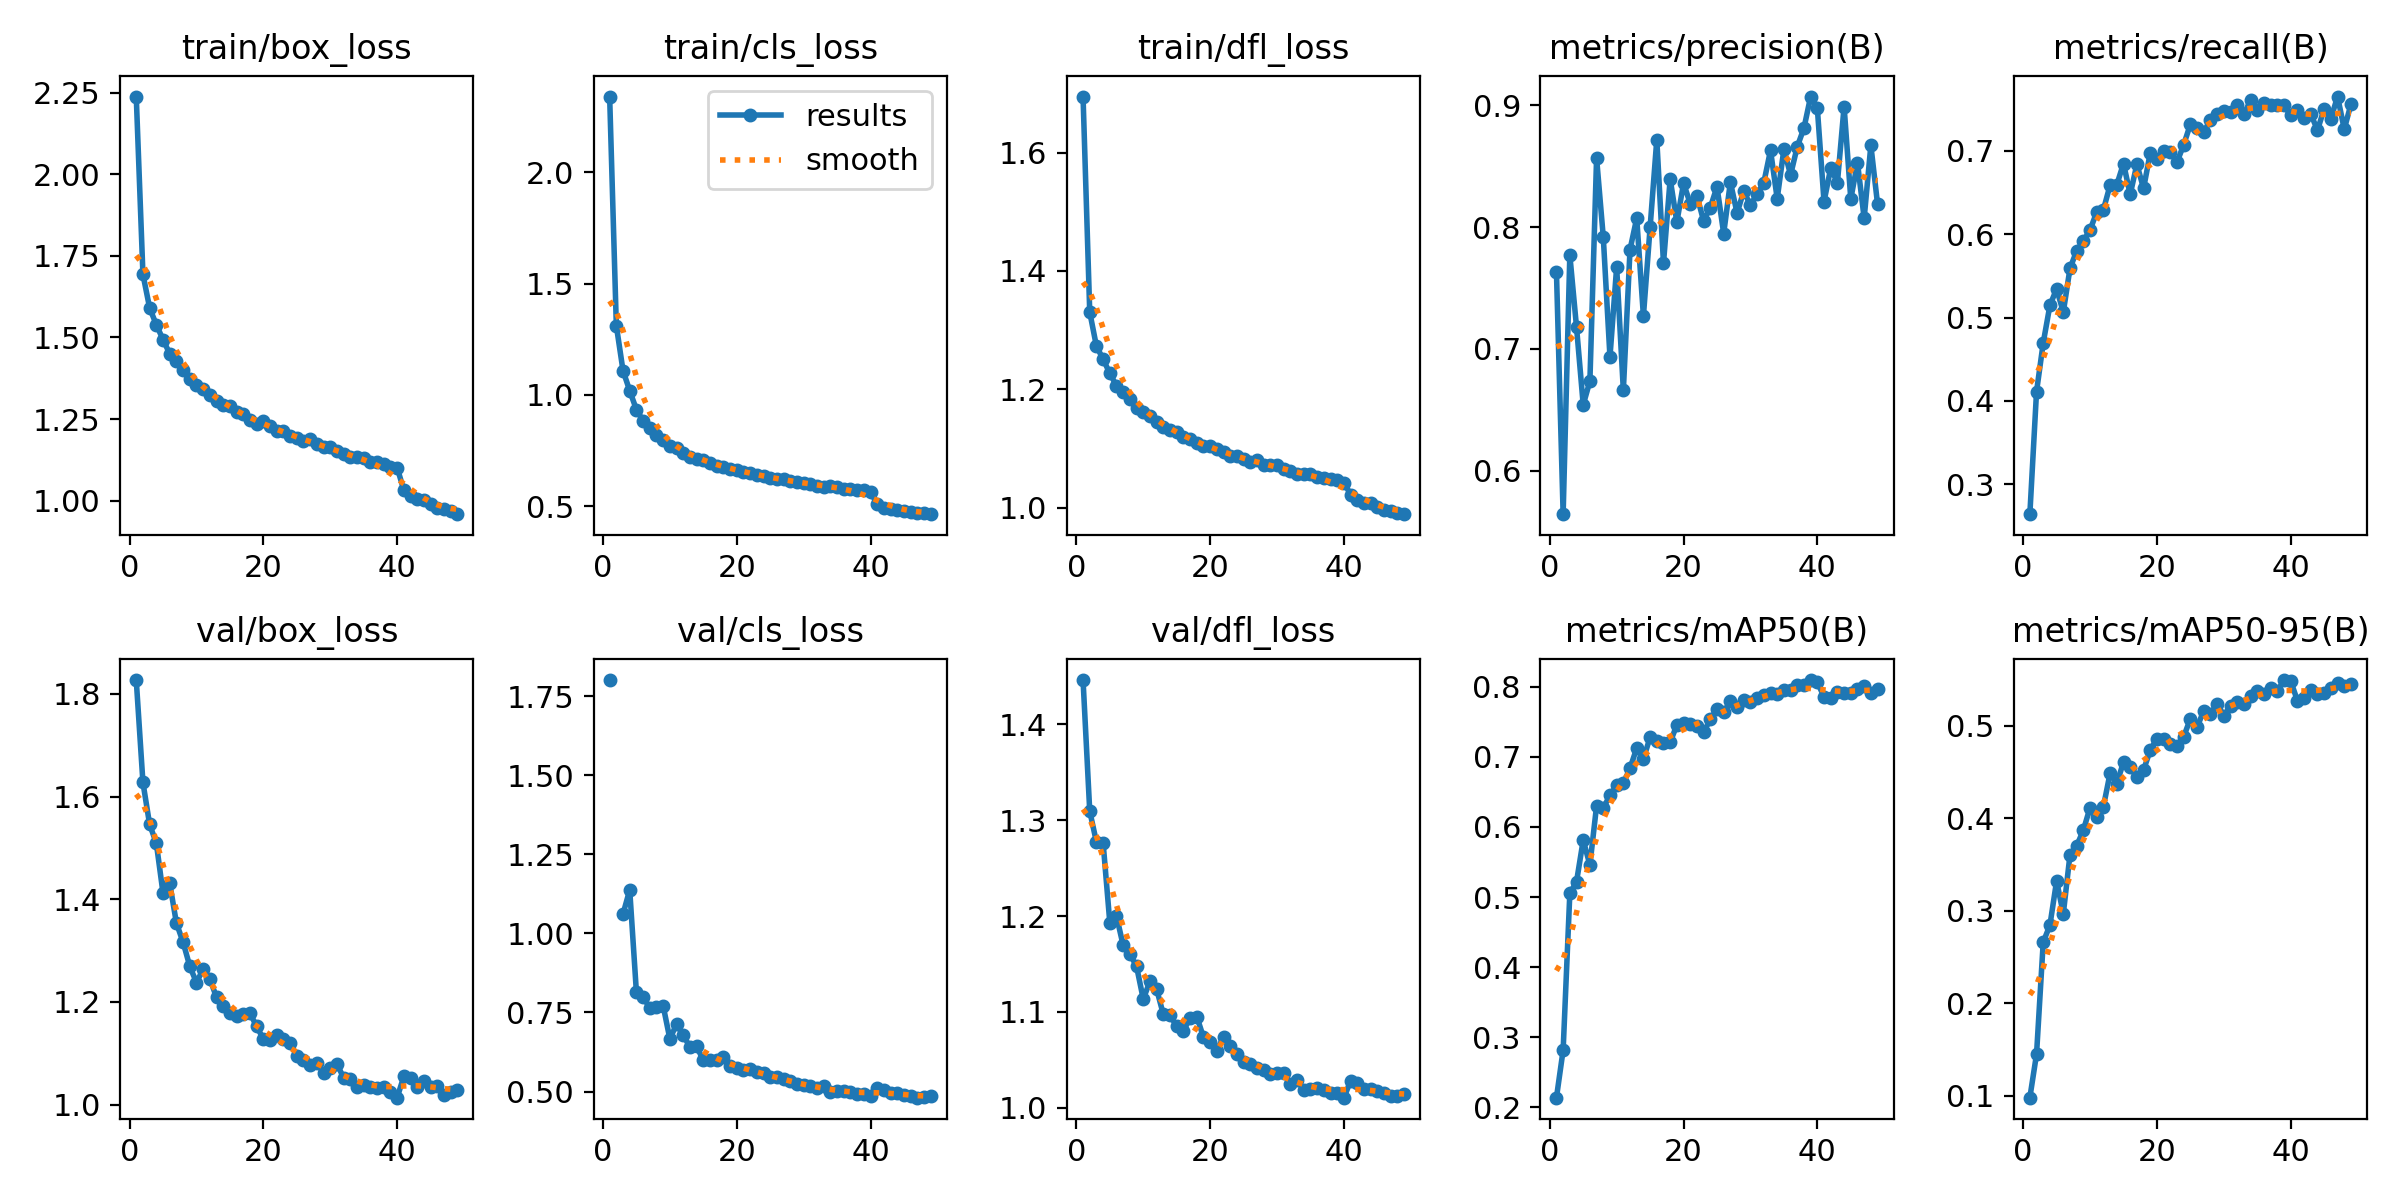

Values plotted in this chart, from the file beside it:
epoch, time, train/box_loss, train/cls_loss, train/dfl_loss, metrics/precision(B), metrics/recall(B), metrics/mAP50(B), metrics/mAP50-95(B), val/box_loss, val/cls_loss, val/dfl_loss, lr/pg0, lr/pg1, lr/pg2
1, 175.2, 2.239, 2.34, 1.695, 0.7631, 0.264, 0.2137, 0.0978, 1.827, 1.802, 1.446, 0.0004151, 0.0004151, 0.0004151
2, 349, 1.693, 1.311, 1.331, 0.5644, 0.4111, 0.2817, 0.1449, 1.627, inf, 1.309, 0.0008153, 0.0008153, 0.0008153
3, 522.5, 1.591, 1.108, 1.273, 0.7771, 0.4696, 0.5051, 0.2659, 1.546, 1.062, 1.277, 0.001199, 0.001199, 0.001199
4, 695.7, 1.539, 1.018, 1.251, 0.718, 0.5147, 0.5218, 0.2842, 1.509, 1.138, 1.276, 0.001176, 0.001176, 0.001176
5, 869, 1.494, 0.9333, 1.227, 0.6542, 0.5343, 0.5811, 0.3321, 1.412, 0.8141, 1.193, 0.001151, 0.001151, 0.001151
6, 1042, 1.45, 0.8831, 1.206, 0.6736, 0.5066, 0.5459, 0.2965, 1.431, 0.7999, 1.2, 0.001126, 0.001126, 0.001126
7, 1215, 1.428, 0.8491, 1.196, 0.8567, 0.5589, 0.6302, 0.3603, 1.354, 0.7637, 1.169, 0.001102, 0.001102, 0.001102
8, 1388, 1.401, 0.8198, 1.184, 0.7919, 0.5801, 0.6272, 0.37, 1.316, 0.7673, 1.161, 0.001077, 0.001077, 0.001077
9, 1562, 1.374, 0.7958, 1.169, 0.6935, 0.5919, 0.6449, 0.3869, 1.27, 0.7709, 1.147, 0.001052, 0.001052, 0.001052
10, 1735, 1.355, 0.7705, 1.162, 0.7672, 0.605, 0.6593, 0.4114, 1.238, 0.6666, 1.113, 0.001027, 0.001027, 0.001027
11, 1909, 1.343, 0.7592, 1.155, 0.666, 0.6268, 0.6623, 0.4017, 1.264, 0.7126, 1.132, 0.001002, 0.001002, 0.001002
12, 2082, 1.324, 0.7382, 1.144, 0.7816, 0.6295, 0.6837, 0.4125, 1.245, 0.6781, 1.124, 0.0009778, 0.0009778, 0.0009778
13, 2255, 1.305, 0.7214, 1.137, 0.8074, 0.6591, 0.7125, 0.4487, 1.209, 0.6408, 1.097, 0.000953, 0.000953, 0.000953
14, 2428, 1.294, 0.7099, 1.131, 0.7271, 0.6595, 0.6971, 0.4374, 1.192, 0.6434, 1.096, 0.0009283, 0.0009283, 0.0009283
15, 2601, 1.289, 0.707, 1.129, 0.7998, 0.6849, 0.7281, 0.4606, 1.178, 0.5985, 1.085, 0.0009035, 0.0009035, 0.0009035
16, 2774, 1.272, 0.6925, 1.12, 0.8719, 0.6478, 0.723, 0.4557, 1.172, 0.5989, 1.08, 0.0008787, 0.0008787, 0.0008787
17, 2947, 1.264, 0.6812, 1.116, 0.7703, 0.684, 0.7196, 0.4439, 1.176, 0.6007, 1.093, 0.000854, 0.000854, 0.000854
18, 3120, 1.247, 0.676, 1.109, 0.8396, 0.655, 0.7208, 0.452, 1.178, 0.6084, 1.095, 0.0008293, 0.0008293, 0.0008293
19, 3294, 1.235, 0.6673, 1.104, 0.8041, 0.6977, 0.7456, 0.4734, 1.153, 0.581, 1.073, 0.0008045, 0.0008045, 0.0008045
20, 3467, 1.244, 0.66, 1.105, 0.8361, 0.6899, 0.7478, 0.486, 1.128, 0.5754, 1.068, 0.0007797, 0.0007797, 0.0007797
21, 3640, 1.228, 0.6553, 1.099, 0.8193, 0.6994, 0.7471, 0.485, 1.126, 0.5674, 1.06, 0.000755, 0.000755, 0.000755
22, 3813, 1.214, 0.6471, 1.093, 0.8258, 0.6983, 0.7447, 0.4802, 1.136, 0.572, 1.074, 0.0007302, 0.0007302, 0.0007302
23, 3986, 1.212, 0.6404, 1.088, 0.8051, 0.6866, 0.7351, 0.4779, 1.127, 0.561, 1.064, 0.0007055, 0.0007055, 0.0007055
24, 4159, 1.198, 0.6336, 1.087, 0.8161, 0.7074, 0.7537, 0.488, 1.12, 0.5586, 1.056, 0.0006808, 0.0006808, 0.0006808
25, 4332, 1.191, 0.6258, 1.082, 0.8332, 0.7321, 0.7683, 0.5075, 1.095, 0.5461, 1.047, 0.000656, 0.000656, 0.000656
26, 4506, 1.181, 0.6194, 1.077, 0.7948, 0.7271, 0.7635, 0.4986, 1.087, 0.5444, 1.045, 0.0006312, 0.0006312, 0.0006312
27, 4679, 1.189, 0.6224, 1.081, 0.837, 0.7228, 0.7791, 0.5159, 1.076, 0.5404, 1.042, 0.0006065, 0.0006065, 0.0006065
28, 4852, 1.174, 0.6129, 1.072, 0.8116, 0.7371, 0.7706, 0.5123, 1.081, 0.533, 1.04, 0.0005818, 0.0005818, 0.0005818
29, 5025, 1.165, 0.6078, 1.072, 0.8296, 0.7441, 0.7807, 0.5238, 1.062, 0.5225, 1.035, 0.000557, 0.000557, 0.000557
30, 5198, 1.163, 0.6039, 1.072, 0.8179, 0.748, 0.7788, 0.5105, 1.071, 0.5206, 1.036, 0.0005322, 0.0005322, 0.0005322
31, 5371, 1.152, 0.5991, 1.065, 0.8274, 0.7464, 0.784, 0.5212, 1.079, 0.5182, 1.037, 0.0005075, 0.0005075, 0.0005075
32, 5544, 1.142, 0.5915, 1.061, 0.8366, 0.7549, 0.7876, 0.5254, 1.053, 0.5095, 1.025, 0.0004827, 0.0004827, 0.0004827
33, 5717, 1.132, 0.5876, 1.057, 0.8631, 0.7441, 0.7912, 0.5233, 1.05, 0.5168, 1.029, 0.000458, 0.000458, 0.000458
34, 5890, 1.135, 0.5892, 1.057, 0.8234, 0.7608, 0.7894, 0.5323, 1.035, 0.499, 1.018, 0.0004332, 0.0004332, 0.0004332
35, 6063, 1.13, 0.5877, 1.057, 0.864, 0.7493, 0.7948, 0.5377, 1.038, 0.5004, 1.02, 0.0004085, 0.0004085, 0.0004085
36, 6236, 1.119, 0.5772, 1.053, 0.843, 0.7571, 0.795, 0.5339, 1.034, 0.5014, 1.02, 0.0003837, 0.0003837, 0.0003837
37, 6408, 1.117, 0.5757, 1.05, 0.8661, 0.755, 0.8027, 0.5406, 1.032, 0.4976, 1.019, 0.000359, 0.000359, 0.000359
38, 6581, 1.111, 0.5732, 1.049, 0.8814, 0.7547, 0.8026, 0.5374, 1.034, 0.4923, 1.016, 0.0003343, 0.0003343, 0.0003343
39, 6754, 1.102, 0.5702, 1.047, 0.9072, 0.7547, 0.8096, 0.5492, 1.025, 0.4913, 1.015, 0.0003095, 0.0003095, 0.0003095
40, 6927, 1.101, 0.5651, 1.042, 0.8976, 0.7429, 0.8065, 0.548, 1.014, 0.4842, 1.01, 0.0002848, 0.0002848, 0.0002848
41, 7095, 1.032, 0.5072, 1.022, 0.821, 0.7486, 0.7857, 0.527, 1.055, 0.5097, 1.028, 0.00026, 0.00026, 0.00026
42, 7263, 1.013, 0.4924, 1.013, 0.8485, 0.739, 0.7845, 0.5298, 1.052, 0.5039, 1.026, 0.0002352, 0.0002352, 0.0002352
43, 7431, 1.005, 0.4881, 1.009, 0.8365, 0.7442, 0.7921, 0.5379, 1.034, 0.4965, 1.019, 0.0002105, 0.0002105, 0.0002105
44, 7599, 1.001, 0.484, 1.009, 0.8991, 0.7249, 0.7905, 0.5346, 1.046, 0.4951, 1.02, 0.0001857, 0.0001857, 0.0001857
45, 7767, 0.9898, 0.4784, 1.002, 0.8231, 0.7507, 0.7913, 0.5352, 1.035, 0.4884, 1.018, 0.000161, 0.000161, 0.000161
46, 7936, 0.9778, 0.473, 0.9955, 0.8529, 0.7386, 0.7967, 0.5408, 1.037, 0.4868, 1.015, 0.0001363, 0.0001363, 0.0001363
47, 8104, 0.9728, 0.4701, 0.9952, 0.8074, 0.7653, 0.8008, 0.5464, 1.02, 0.4805, 1.012, 0.0001115, 0.0001115, 0.0001115
48, 8272, 0.9668, 0.4671, 0.9913, 0.8672, 0.7262, 0.7918, 0.543, 1.025, 0.4833, 1.012, 8.675e-05, 8.675e-05, 8.675e-05
49, 8440, 0.9582, 0.4636, 0.9892, 0.819, 0.7561, 0.7974, 0.5453, 1.029, 0.4842, 1.014, 6.2e-05, 6.2e-05, 6.2e-05
